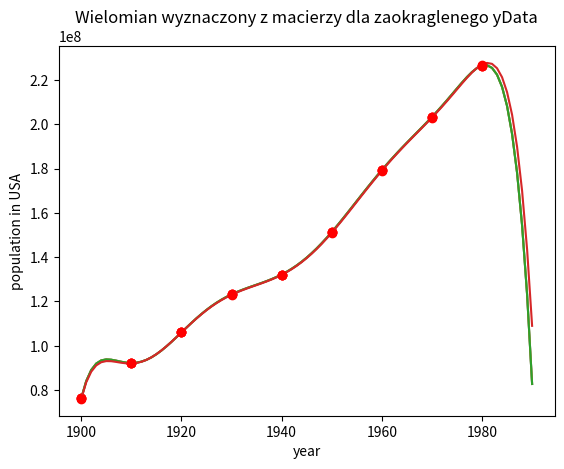

Recreate this plot in Python.
import numpy as np 
import matplotlib.pyplot as plt



N = 9

xData = np.array([
                1900, 1910, 1920,
                1930, 1940, 1950,
                1960, 1970, 1980
                ])

yData = np.array([
                76212168,
                92228496,
                106021537,
                123202624,
                132164569,
                151325798,
                179323175,
                203302031,
                226542199
                ])


#funcje bazowe
fi1 = lambda t: t
fi2 = lambda t: t - 1900
fi3 = lambda t: t - 1940
fi4 = lambda t: (t - 1940) / 40


#macierze
M1 = np.zeros((N,N))
M2 = np.zeros((N,N))
M3 = np.zeros((N,N))
M4 = np.zeros((N,N))



#uzupelnianie macierzy
for i in range(N):
    for j in range(N):
        M1[i,j] = (fi1(xData[i]))**j
        M2[i,j] = (fi2(xData[i]))**j
        M3[i,j] = (fi3(xData[i]))**j
        M4[i,j] = (fi4(xData[i]))**j


#wspolczynniki uwarunkowania
cond1 = np.linalg.cond(M1)
cond2 = np.linalg.cond(M2)
cond3 = np.linalg.cond(M3)
cond4 = np.linalg.cond(M4)

print("Wspolczynniki uwarunkowania:", cond1, cond2, cond3, cond4)


#wybieranie najlepszego uwarunkowania
M = np.zeros((N,N))
fi = None
minCond = min(cond1, cond2, cond3, cond4)
print("Najmniejszy wspolczynnik uwarunkowania:", minCond)

if(cond1 == minCond):
    print("Wybrano baze 1")
    M = M1
    fi = fi1
elif(cond2 == minCond):
    print("Wybrano baze 2")
    M = M2
    fi = fi2
elif(cond3 == minCond):
    print("Wybrano baze 3")
    M = M3
    fi = fi3
elif(cond4 == minCond):
    print("Wybrano baze 4")
    M = M4
    fi = fi4



#wyznaczanie wspolczynnikow
C = np.linalg.solve(M, yData)
print("Otrzymane wspolczynniki:", C)

#tworzenie wielomianu
f = lambda x: C[0] + C[1]*fi(x) + C[2]*(fi(x))**2 + C[3]*(fi(x))**3 + C[4]*(fi(x))**4 + C[5]*(fi(x))**5 + C[6]*(fi(x))**6 + C[7]*(fi(x))**7 + C[8]*(fi(x))**8

#tworzenie danych do wykresu
years = np.array([year for year in range(1900, 1991)])
population_in_USA = np.array([f(year) for year in years])


#wykres macierz
plt.title("Wielomian wyznaczony z macierzy")
plt.plot(years, population_in_USA)
plt.plot(xData, yData, "ro")
plt.xlabel("year")
plt.ylabel("population in USA")
plt.show()

#ekstrapolacja dla roku 1990
exp_USA1990 = f(1990)
real_USA1990 = 248709873
print("Populacja USA w 1990 model / wartosc prawdziwa:", exp_USA1990, real_USA1990)

#blad wzgledny ekstrapolacji
relative_error = abs(exp_USA1990 - real_USA1990) / real_USA1990
print("Blad wzgledny ekstrapolacji:", relative_error, "=", relative_error*100, "%")


#funkcje pomocnicze do operacji na funkcjach lambda
def addLambda(f1, f2):
    return lambda x: f1(x)+f2(x)

def multiplyLambda(f1, f2):
    return lambda x: f1(x)*f2(x)


#interpolacja Lagrange'a
lagrange = lambda x: 0
for i in range(9):
    deltaW = lambda x: 1
    for j in range(9):
        if(j != i):
            deltaW = multiplyLambda(deltaW, lambda x, xi=xData[i], xj=xData[j]: (x-xj)/(xi-xj))
    deltaW = multiplyLambda(deltaW, lambda x, yi=yData[i]: yi)
    lagrange = addLambda(lagrange, deltaW)

#wykres Lagrange
population_in_USA = np.array([lagrange(year) for year in years])
plt.title("Wielomian Lagrage'a")
plt.plot(years, population_in_USA)
plt.plot(xData, yData, "ro")
plt.xlabel("year")
plt.ylabel("population in USA")
plt.show()



#funkcja obliczajaca ilorazy roznicowe
def diff(tab):
    if(len(tab) == 1):
        return yData[tab[0]]
    return (diff(tab[1:]) - diff(tab[:-1])) / (xData[tab[len(tab)-1]] - xData[tab[0]])


#interpolacja Newtona
newton = lambda x: 0
diffTab = []
for i in range(9):
    diffTab.append(i)
    deltaW = lambda x: 1
    for j in range(i):
        deltaW = multiplyLambda(deltaW, lambda x, xj=xData[j]: (x-xj))
    difVal = diff(diffTab)
    deltaW = multiplyLambda(deltaW, lambda x, f=difVal: f)
    newton = addLambda(newton, deltaW)

#wykres Newton
population_in_USA = np.array([newton(year) for year in years])
plt.title("Wielomian Newtona")
plt.plot(years, population_in_USA)
plt.plot(xData, yData, "ro")
plt.xlabel("year")
plt.ylabel("population in USA")
plt.show()


#zaokraglanie danych yData
roundFunction = lambda a: 1000000*round(a/1000000)
rounded_yData = np.array([roundFunction(population) for population in yData])

#wyznaczanie wspolczynnikow dla zaokraglonej macierzy
rounded_C = np.linalg.solve(M, rounded_yData)
print("Otrzymane wspolczynniki po zaokragleniu:", rounded_C)

#tworzenie wielomianu dla nowych wspolczynnikow
rounded_f = lambda x: rounded_C[0] + rounded_C[1]*fi(x) + rounded_C[2]*(fi(x))**2 + rounded_C[3]*(fi(x))**3 + rounded_C[4]*(fi(x))**4 + rounded_C[5]*(fi(x))**5 + rounded_C[6]*(fi(x))**6 + rounded_C[7]*(fi(x))**7 + rounded_C[8]*(fi(x))**8

#wykres macierz zaokraglona
population_in_USA = np.array([rounded_f(year) for year in years])
plt.title("Wielomian wyznaczony z macierzy dla zaokraglenego yData")
plt.plot(years, population_in_USA)
plt.plot(xData, rounded_yData, "ro")
plt.xlabel("year")
plt.ylabel("population in USA")
plt.show()

